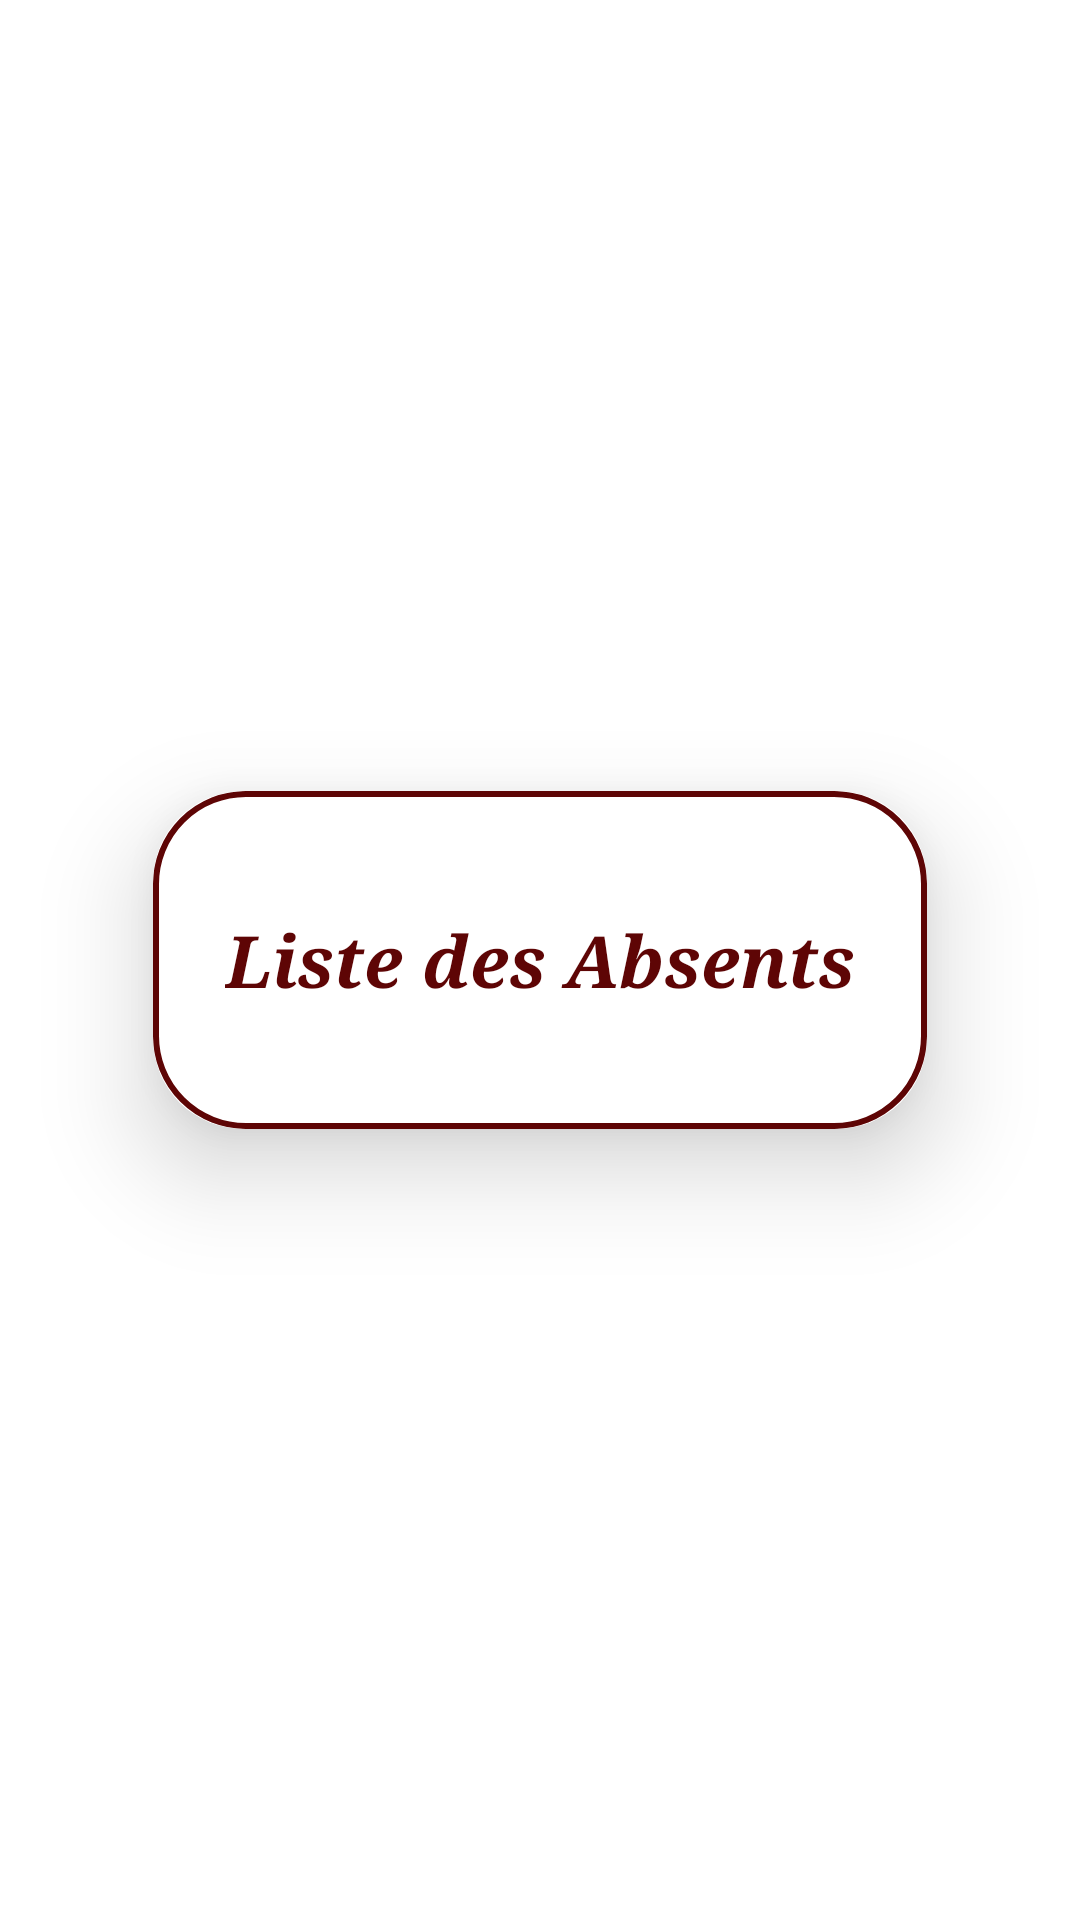

This screen was rendered from an Android layout file. Write that file and the resources it references.
<!-- AndroidManifest.xml: application theme Theme.EducScan -->
<!-- res/layout/fragment_absent.xml -->
<?xml version="1.0" encoding="utf-8"?>
<RelativeLayout
    xmlns:android="http://schemas.android.com/apk/res/android"
    xmlns:app="http://schemas.android.com/apk/res-auto"
    xmlns:tools="http://schemas.android.com/tools"
    android:orientation="vertical"
    android:gravity="center"
    android:background="@drawable/microsoftteams_image__5_"
    tools:context=".ui.dashboard.ListesFragment"
    android:layout_width="match_parent"
    android:layout_height="match_parent">

    
    <ImageView
        android:layout_width="match_parent"
        android:layout_height="match_parent"
        android:background="#80FFFFFF"
        android:scaleType="centerCrop"/>

    
    <androidx.cardview.widget.CardView
        android:layout_width="wrap_content"
        android:layout_height="wrap_content"
        android:layout_centerInParent="true"
        app:cardCornerRadius="30dp"
        app:cardElevation="20dp">

        
        <LinearLayout
            android:layout_width="match_parent"
            android:layout_height="wrap_content"
            android:orientation="vertical"
            android:layout_gravity="center_horizontal"
            android:padding="24dp"
            android:background="@drawable/custom_edittext">

            
            <TextView
                android:id="@+id/textViewAbsentTitle"
                android:layout_width="match_parent"
                android:layout_height="wrap_content"
                android:layout_marginTop="16dp"
                android:fontFamily="serif"
                android:text="@string/title_absent"
                android:textAlignment="center"
                android:textColor="@color/bordeau"
                android:textSize="24sp"
                android:textStyle="bold|italic" />

            
            <androidx.recyclerview.widget.RecyclerView
                android:id="@+id/recyclerViewAbsent"
                android:layout_width="match_parent"
                android:layout_height="match_parent"
                android:layout_below="@id/textViewAbsentTitle"
                android:layout_marginTop="16dp"/>

        </LinearLayout>
    </androidx.cardview.widget.CardView>
</RelativeLayout>
<!-- resources referenced by this layout -->
<resources>
  <color name="bordeau">#5E0505</color>
  <!-- drawable custom_edittext (drawable) -->
  <?xml version="1.0" encoding="utf-8"?>
  <shape xmlns:android="http://schemas.android.com/apk/res/android"
      android:shape="rectangle">
  
      <stroke
          android:width="2dp"
          android:color="@color/bordeau"/>
  
      <corners
          android:radius="30dp"/>
  </shape>
  <string name="title_absent">Liste des Absents</string>
  <style name="Theme.EducScan" parent="Theme.MaterialComponents.DayNight.DarkActionBar">
          
          <item name="colorPrimary">@color/purple_500</item>
          <item name="colorPrimaryVariant">@color/purple_700</item>
          <item name="colorOnPrimary">@color/white</item>
          
          <item name="colorSecondary">@color/teal_200</item>
          <item name="colorSecondaryVariant">@color/teal_700</item>
          <item name="colorOnSecondary">@color/black</item>
          
          <item name="android:statusBarColor">?attr/colorPrimaryVariant</item>
          
      </style>
  <color name="purple_500">#5E0505</color>
  <color name="purple_700">#5E0505</color>
  <color name="white">#FFFFFFFF</color>
  <color name="teal_200">#FF03DAC5</color>
  <color name="teal_700">#FF018786</color>
  <color name="black">#FF000000</color>
</resources>
